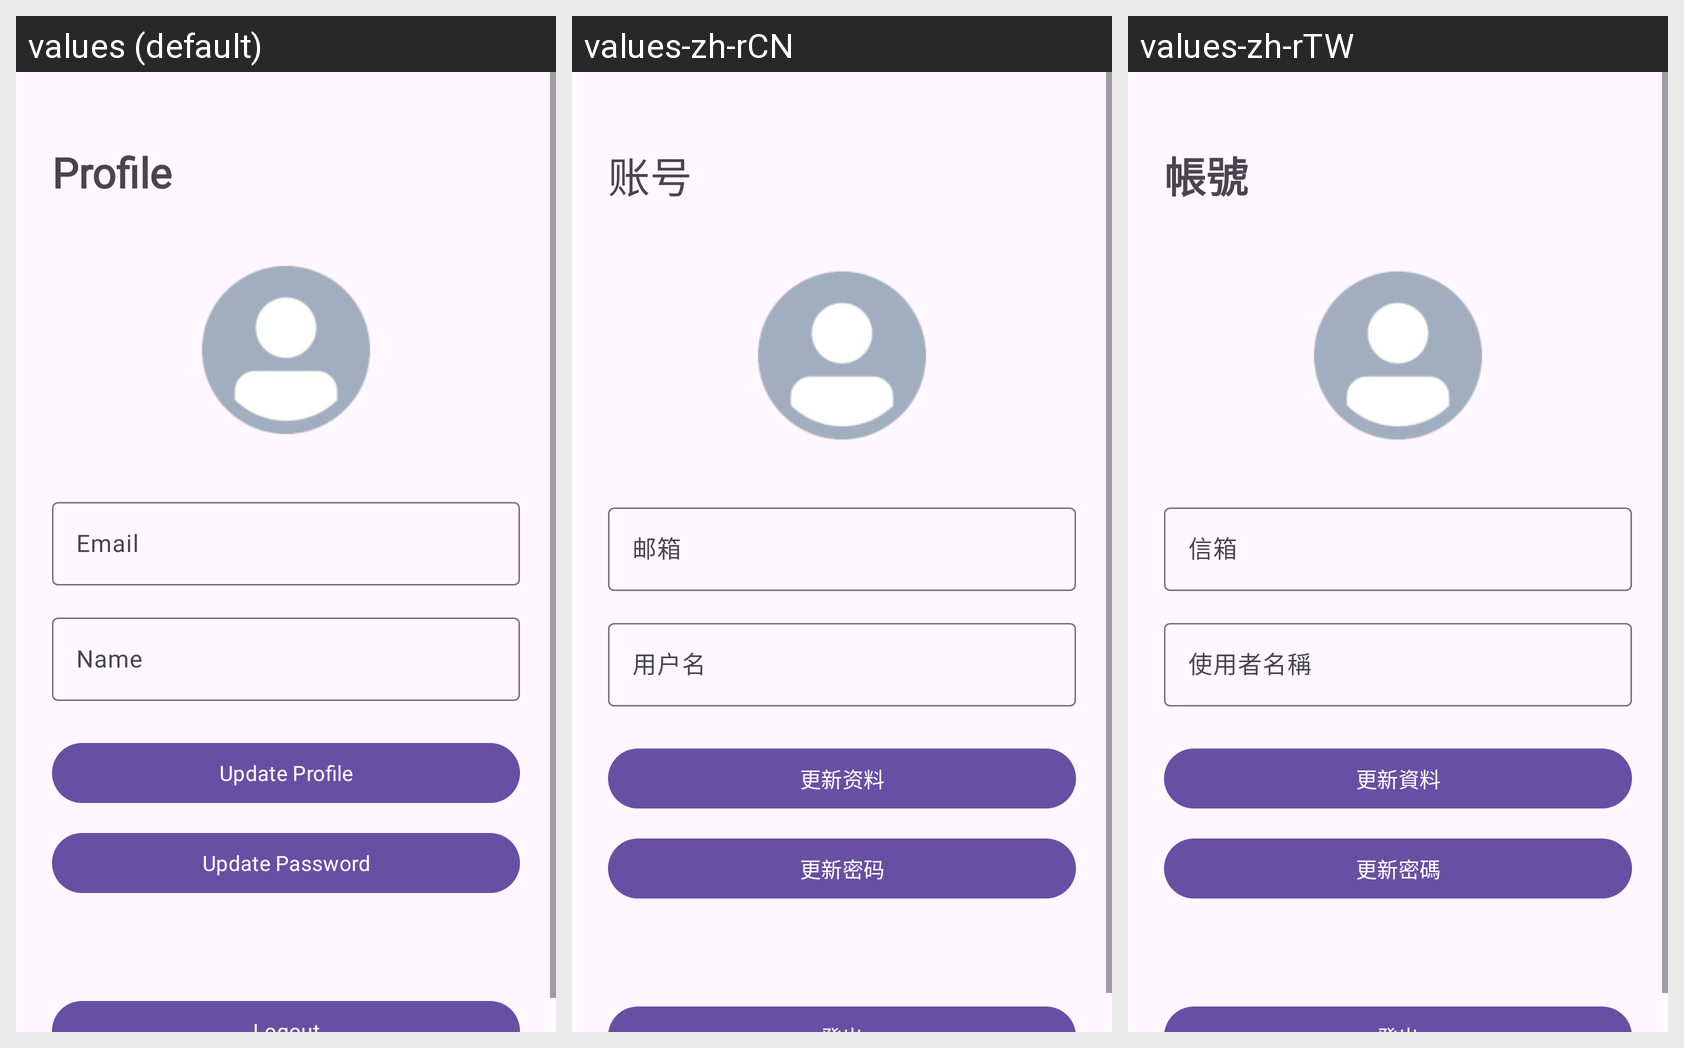

The same Android screen rendered under several of its app's locales, left to right. List the strings drawn on it with the default value and each locale's translation.
Android screen res/layout/activity_email_user.xml rendered under 3 locales, left to right: values (default), values-zh-rCN, values-zh-rTW. Device: Nexus 5 (rendered at 1080×1920; each locale shown at half size, 540×960, under a caption strip naming it); theme Theme.Notes.
Strings drawn on this screen, with the default value and each locale's value (text and hints the layout hard-codes, and strings that could not be matched under every locale, appear in the picture but are not listed):

profile
  values: Profile
  values-zh-rCN: 账号
  values-zh-rTW: 帳號

email
  values: Email
  values-zh-rCN: 邮箱
  values-zh-rTW: 信箱

name
  values: Name
  values-zh-rCN: 用户名
  values-zh-rTW: 使用者名稱

update_profile
  values: Update Profile
  values-zh-rCN: 更新资料
  values-zh-rTW: 更新資料

update_password
  values: Update Password
  values-zh-rCN: 更新密码
  values-zh-rTW: 更新密碼
